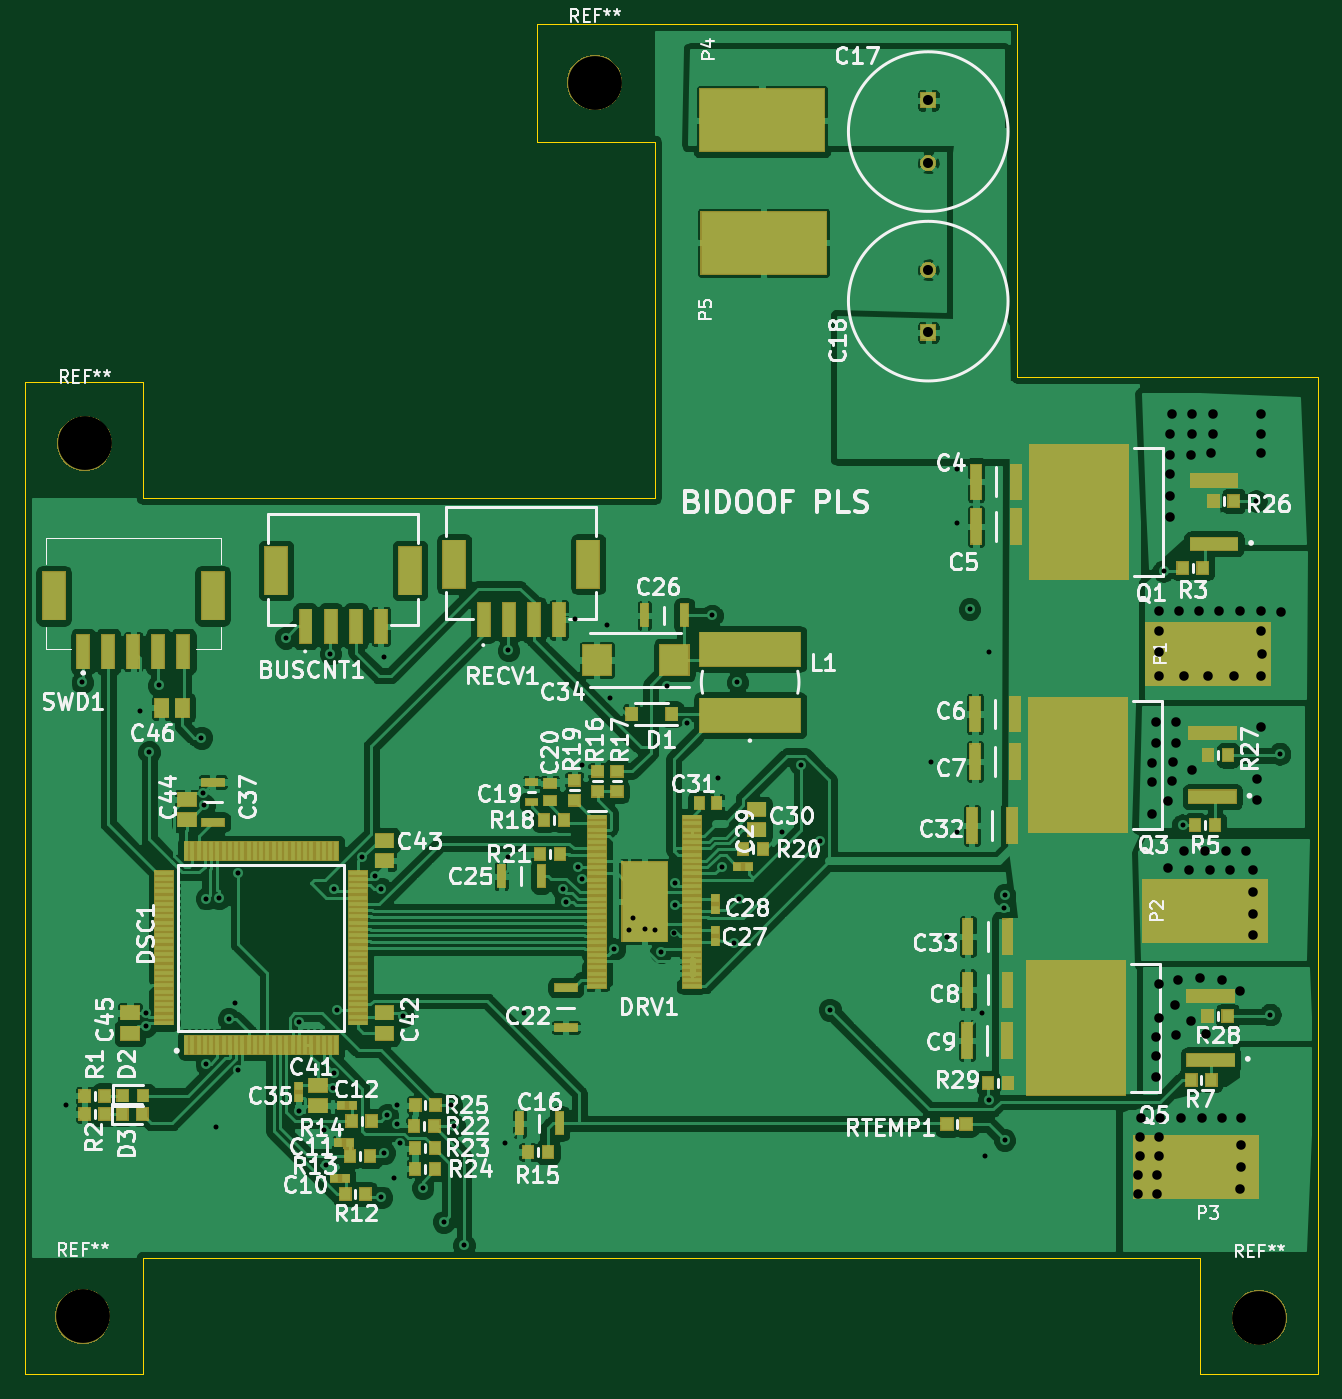
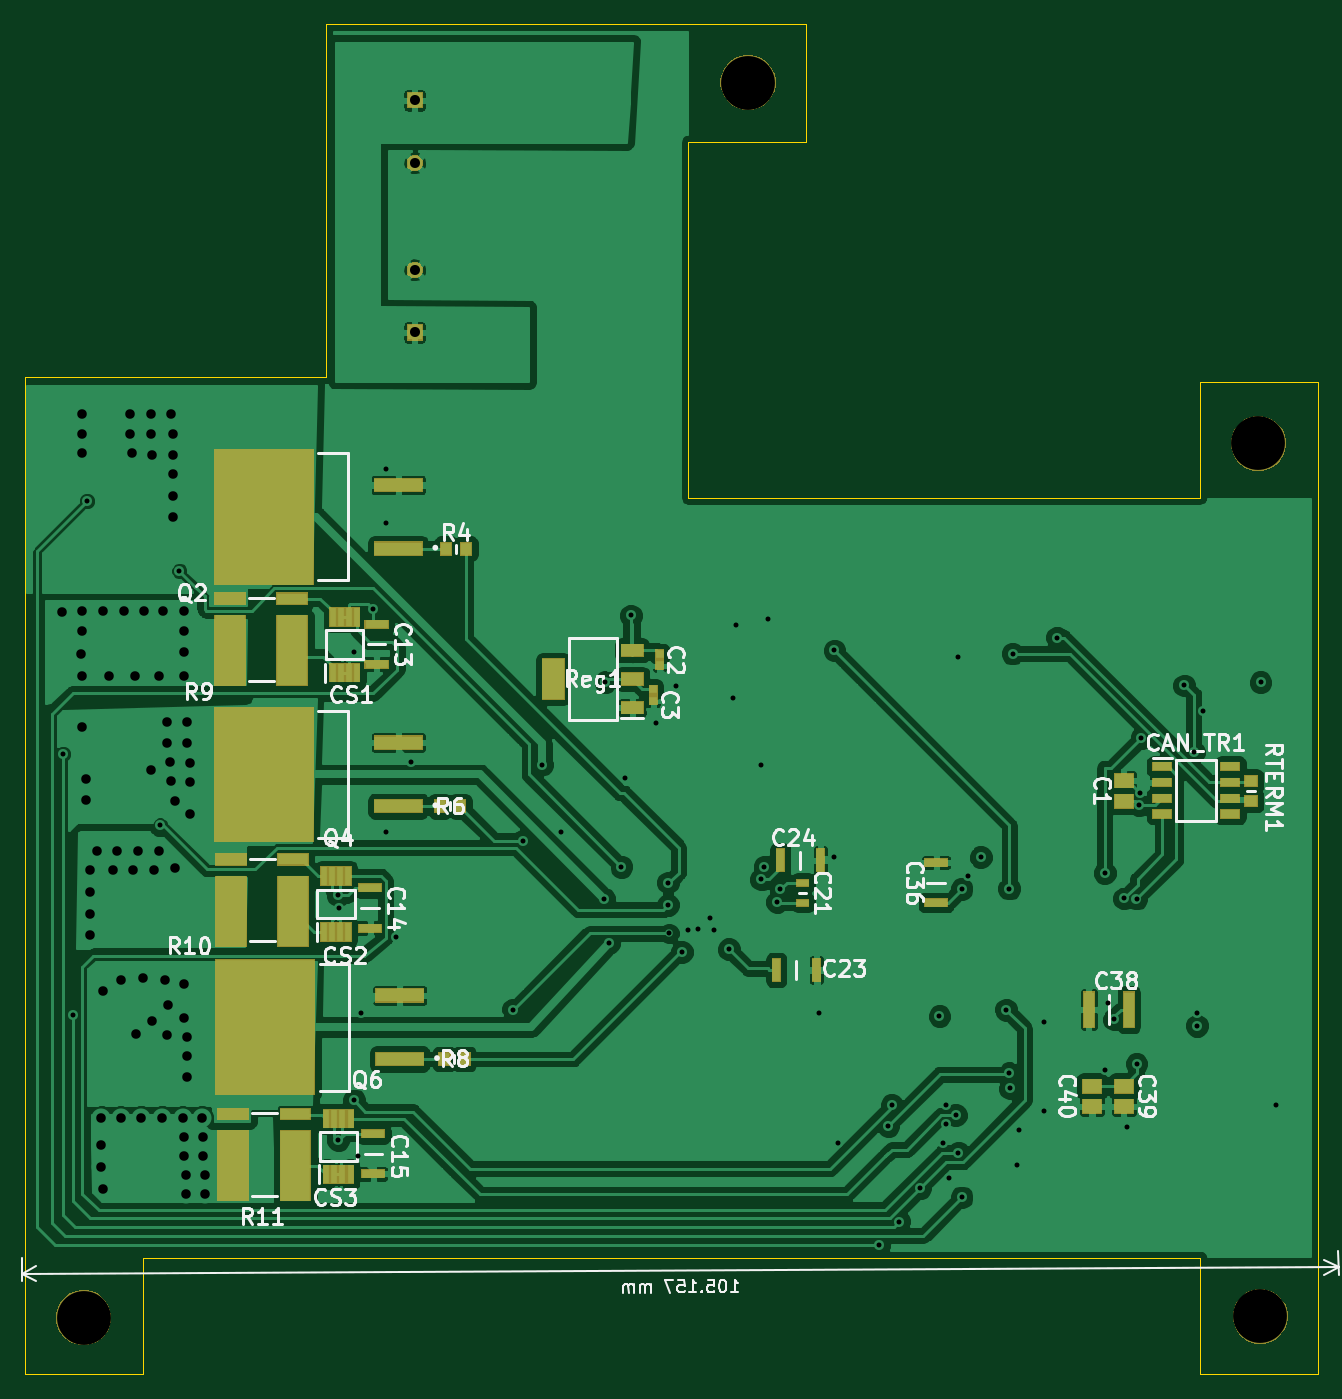
Circuit board: 13 layer files. Board 103.3 x 107.8 mm.
- bottom_copper: DSC_motor_controller-B.Cu.gbr (163967 bytes)
- bottom_mask: DSC_motor_controller-B.Mask.gbr (17826 bytes)
- paste: DSC_motor_controller-B.Paste.gbr (4311 bytes)
- bottom_silk: DSC_motor_controller-B.SilkS.gbr (35762 bytes)
- outline: DSC_motor_controller-Edge.Cuts.gbr (1908 bytes)
- top_copper: DSC_motor_controller-F.Cu.gbr (263070 bytes)
- top_mask: DSC_motor_controller-F.Mask.gbr (31174 bytes)
- paste: DSC_motor_controller-F.Paste.gbr (11456 bytes)
- top_silk: DSC_motor_controller-F.SilkS.gbr (83596 bytes)
- inner_copper: DSC_motor_controller-In1.Cu.gbr (128752 bytes)
- inner_copper: DSC_motor_controller-In2.Cu.gbr (101835 bytes)
- drill: DSC_motor_controller-NPTH.drl (223 bytes)
- drill: DSC_motor_controller-PTH.drl (2594 bytes)

=== bottom_copper: DSC_motor_controller-B.Cu.gbr (163967 bytes, source omitted) ===
=== bottom_mask: DSC_motor_controller-B.Mask.gbr (17826 bytes, source omitted) ===
=== paste: DSC_motor_controller-B.Paste.gbr ===
G04 #@! TF.GenerationSoftware,KiCad,Pcbnew,5.0.2+dfsg1-1*
G04 #@! TF.CreationDate,2019-09-30T17:17:48-04:00*
G04 #@! TF.ProjectId,DSC_motor_controller,4453435f-6d6f-4746-9f72-5f636f6e7472,rev?*
G04 #@! TF.SameCoordinates,Original*
G04 #@! TF.FileFunction,Paste,Bot*
G04 #@! TF.FilePolarity,Positive*
%FSLAX46Y46*%
G04 Gerber Fmt 4.6, Leading zero omitted, Abs format (unit mm)*
G04 Created by KiCad (PCBNEW 5.0.2+dfsg1-1) date Mon 30 Sep 2019 05:17:48 PM EDT*
%MOMM*%
%LPD*%
G01*
G04 APERTURE LIST*
%ADD10R,1.820000X0.620000*%
%ADD11R,1.470000X1.100000*%
%ADD12R,7.900000X10.750000*%
%ADD13R,3.800000X1.050000*%
%ADD14R,2.440000X0.890000*%
%ADD15R,2.440000X5.600000*%
%ADD16R,0.810000X2.820000*%
%ADD17R,0.620000X0.600000*%
%ADD18R,0.940000X0.540000*%
%ADD19R,0.620000X1.820000*%
%ADD20R,1.750000X3.200000*%
%ADD21R,1.750000X0.950000*%
%ADD22R,1.000000X0.900000*%
%ADD23R,0.900000X1.000000*%
%ADD24R,0.450000X1.450000*%
%ADD25R,1.525000X0.650000*%
G04 APERTURE END LIST*
D10*
G04 #@! TO.C,C15*
X133604000Y-186944000D03*
X133604000Y-190144000D03*
G04 #@! TD*
D11*
G04 #@! TO.C,C40*
X76200000Y-184754000D03*
X76200000Y-183134000D03*
G04 #@! TD*
G04 #@! TO.C,C39*
X73660000Y-183134000D03*
X73660000Y-184754000D03*
G04 #@! TD*
G04 #@! TO.C,C1*
X73660000Y-158750000D03*
X73660000Y-160370000D03*
G04 #@! TD*
D12*
G04 #@! TO.C,Q4*
X142367000Y-158242000D03*
D13*
X131617000Y-155702000D03*
X131617000Y-160782000D03*
G04 #@! TD*
D14*
G04 #@! TO.C,R11*
X139827000Y-185349000D03*
D15*
X139827000Y-189484000D03*
D14*
X144787000Y-185349000D03*
D15*
X144787000Y-189484000D03*
G04 #@! TD*
D12*
G04 #@! TO.C,Q6*
X142233000Y-178435000D03*
D13*
X131483000Y-175895000D03*
X131483000Y-180975000D03*
G04 #@! TD*
D12*
G04 #@! TO.C,Q2*
X142367000Y-137668000D03*
D13*
X131617000Y-135128000D03*
X131617000Y-140208000D03*
G04 #@! TD*
D14*
G04 #@! TO.C,R10*
X140014000Y-165030000D03*
D15*
X140014000Y-169165000D03*
D14*
X144974000Y-165030000D03*
D15*
X144974000Y-169165000D03*
G04 #@! TD*
D14*
G04 #@! TO.C,R9*
X140074000Y-144201000D03*
D15*
X140074000Y-148336000D03*
D14*
X145034000Y-144201000D03*
D15*
X145034000Y-148336000D03*
G04 #@! TD*
D16*
G04 #@! TO.C,C38*
X73254000Y-177038000D03*
X76454000Y-177038000D03*
G04 #@! TD*
D17*
G04 #@! TO.C,C3*
X111252000Y-152352000D03*
X111252000Y-151432000D03*
G04 #@! TD*
G04 #@! TO.C,C2*
X110744000Y-149510000D03*
X110744000Y-148590000D03*
G04 #@! TD*
D18*
G04 #@! TO.C,C21*
X99314000Y-168478000D03*
X99314000Y-166878000D03*
G04 #@! TD*
D19*
G04 #@! TO.C,C23*
X98222000Y-173863000D03*
X101422000Y-173863000D03*
G04 #@! TD*
G04 #@! TO.C,C24*
X97892000Y-165100000D03*
X101092000Y-165100000D03*
G04 #@! TD*
D20*
G04 #@! TO.C,Reg1*
X119228000Y-150622000D03*
D21*
X112928000Y-148322000D03*
X112928000Y-150622000D03*
X112928000Y-152922000D03*
G04 #@! TD*
D22*
G04 #@! TO.C,RTERM1*
X63500000Y-158750000D03*
X63500000Y-160350000D03*
G04 #@! TD*
D23*
G04 #@! TO.C,R8*
X127927000Y-180975000D03*
X126327000Y-180975000D03*
G04 #@! TD*
G04 #@! TO.C,R6*
X128270000Y-160782000D03*
X126670000Y-160782000D03*
G04 #@! TD*
G04 #@! TO.C,R4*
X127800000Y-140208000D03*
X126200000Y-140208000D03*
G04 #@! TD*
D24*
G04 #@! TO.C,CS3*
X137373000Y-185735000D03*
X136723000Y-185735000D03*
X136073000Y-185735000D03*
X135423000Y-185735000D03*
X135423000Y-190185000D03*
X136073000Y-190185000D03*
X136723000Y-190185000D03*
X137373000Y-190185000D03*
G04 #@! TD*
G04 #@! TO.C,CS2*
X137563500Y-166370000D03*
X136913500Y-166370000D03*
X136263500Y-166370000D03*
X135613500Y-166370000D03*
X135613500Y-170820000D03*
X136263500Y-170820000D03*
X136913500Y-170820000D03*
X137563500Y-170820000D03*
G04 #@! TD*
G04 #@! TO.C,CS1*
X136865000Y-145666500D03*
X136215000Y-145666500D03*
X135565000Y-145666500D03*
X134915000Y-145666500D03*
X134915000Y-150116500D03*
X135565000Y-150116500D03*
X136215000Y-150116500D03*
X136865000Y-150116500D03*
G04 #@! TD*
D25*
G04 #@! TO.C,CAN_TR1*
X65169500Y-157607000D03*
X65169500Y-158877000D03*
X65169500Y-160147000D03*
X65169500Y-161417000D03*
X70593500Y-161417000D03*
X70593500Y-160147000D03*
X70593500Y-158877000D03*
X70593500Y-157607000D03*
G04 #@! TD*
D10*
G04 #@! TO.C,C36*
X88646000Y-165278000D03*
X88646000Y-168478000D03*
G04 #@! TD*
G04 #@! TO.C,C14*
X133858000Y-167310000D03*
X133858000Y-170510000D03*
G04 #@! TD*
G04 #@! TO.C,C13*
X133350000Y-149428000D03*
X133350000Y-146228000D03*
G04 #@! TD*
M02*

=== bottom_silk: DSC_motor_controller-B.SilkS.gbr (35762 bytes, source omitted) ===
=== outline: DSC_motor_controller-Edge.Cuts.gbr ===
G04 #@! TF.GenerationSoftware,KiCad,Pcbnew,5.0.2+dfsg1-1*
G04 #@! TF.CreationDate,2019-09-30T17:17:48-04:00*
G04 #@! TF.ProjectId,DSC_motor_controller,4453435f-6d6f-4746-9f72-5f636f6e7472,rev?*
G04 #@! TF.SameCoordinates,Original*
G04 #@! TF.FileFunction,Profile,NP*
%FSLAX46Y46*%
G04 Gerber Fmt 4.6, Leading zero omitted, Abs format (unit mm)*
G04 Created by KiCad (PCBNEW 5.0.2+dfsg1-1) date Mon 30 Sep 2019 05:17:48 PM EDT*
%MOMM*%
%LPD*%
G01*
G04 APERTURE LIST*
%ADD10C,0.030000*%
G04 APERTURE END LIST*
D10*
X67564000Y-126873000D02*
X58166000Y-126873000D01*
X67564000Y-133350000D02*
X67564000Y-126873000D01*
X67564000Y-136144000D02*
X67564000Y-133350000D01*
X58166000Y-126873000D02*
X58166000Y-136144000D01*
X108458000Y-98298000D02*
X105537000Y-98298000D01*
X99060000Y-98298000D02*
X99060000Y-107696000D01*
X105537000Y-98298000D02*
X99060000Y-98298000D01*
X99060000Y-107696000D02*
X108458000Y-107696000D01*
X152019000Y-206121000D02*
X161417000Y-206121000D01*
X152019000Y-199644000D02*
X152019000Y-206121000D01*
X152019000Y-196850000D02*
X152019000Y-199644000D01*
X161417000Y-206121000D02*
X161417000Y-196850000D01*
X67564000Y-206121000D02*
X67564000Y-196850000D01*
X58166000Y-206121000D02*
X67564000Y-206121000D01*
X58166000Y-199644000D02*
X58166000Y-206121000D01*
X58166000Y-196850000D02*
X58166000Y-199644000D01*
X63134666Y-193548000D02*
G75*
G03X63134666Y-193548000I-1666666J0D01*
G01*
X58968000Y-193548000D02*
X63968000Y-193548000D01*
X61468000Y-191048000D02*
X61468000Y-196048000D01*
X58166000Y-196850000D02*
X58166000Y-136144000D01*
X152019000Y-196850000D02*
X67564000Y-196850000D01*
X161417000Y-126492000D02*
X161417000Y-196850000D01*
X137414000Y-126492000D02*
X161417000Y-126492000D01*
X137414000Y-98298000D02*
X137414000Y-126492000D01*
X108458000Y-98298000D02*
X137414000Y-98298000D01*
X108458000Y-136144000D02*
X108458000Y-107696000D01*
X67564000Y-136144000D02*
X108458000Y-136144000D01*
M02*

=== top_copper: DSC_motor_controller-F.Cu.gbr (263070 bytes, source omitted) ===
=== top_mask: DSC_motor_controller-F.Mask.gbr (31174 bytes, source omitted) ===
=== paste: DSC_motor_controller-F.Paste.gbr (11456 bytes, source omitted) ===
=== top_silk: DSC_motor_controller-F.SilkS.gbr (83596 bytes, source omitted) ===
=== inner_copper: DSC_motor_controller-In1.Cu.gbr (128752 bytes, source omitted) ===
=== inner_copper: DSC_motor_controller-In2.Cu.gbr (101835 bytes, source omitted) ===
=== drill: DSC_motor_controller-NPTH.drl ===
M48
;DRILL file {KiCad 5.0.2+dfsg1-1} date Mon 30 Sep 2019 05:17:35 PM EDT
;FORMAT={-:-/ absolute / inch / decimal}
FMAT,2
INCH,TZ
T1C0.1693
%
G90
G05
T1
X2.4774Y-5.189
X4.0817Y-4.0541
X2.4715Y-7.9341
X6.1713Y-7.939
T0
M30

=== drill: DSC_motor_controller-PTH.drl ===
M48
;DRILL file {KiCad 5.0.2+dfsg1-1} date Mon 30 Sep 2019 05:17:35 PM EDT
;FORMAT={-:-/ absolute / inch / decimal}
FMAT,2
INCH,TZ
T1C0.0157
T2C0.0300
T3C0.0315
%
G90
G05
T1
X2.42Y-7.27
X2.47Y-5.94
X2.65Y-6.03
X2.67Y-6.9806
X2.67Y-7.02
X2.68Y-6.16
X2.71Y-5.95
X2.8444Y-6.1144
X2.8479Y-6.2877
X2.8527Y-6.3267
X2.86Y-7.14
X2.8601Y-6.6205
X2.89Y-7.34
X2.9Y-6.62
X2.93Y-7.
X2.95Y-6.95
X2.96Y-6.54
X2.96Y-7.16
X3.11Y-5.8
X3.15Y-7.01
X3.1502Y-7.2898
X3.229Y-7.3485
X3.2369Y-7.4585
X3.25Y-5.85
X3.2571Y-7.2175
X3.26Y-6.589
X3.2601Y-7.1699
X3.27Y-6.97
X3.35Y-6.49
X3.39Y-6.55
X3.41Y-6.59
X3.41Y-7.56
X3.42Y-5.86
X3.42Y-7.42
X3.4285Y-7.3013
X3.45Y-7.5
X3.46Y-7.27
X3.46Y-7.33
X3.47Y-7.39
X3.4798Y-6.9902
X3.54Y-7.53
X3.6062Y-7.6366
X3.63Y-7.27
X3.64Y-7.335
X3.67Y-7.71
X3.8Y-7.39
X3.81Y-5.84
X3.81Y-6.49
X3.86Y-6.98
X3.98Y-6.59
X3.99Y-6.631
X4.02Y-5.74
X4.03Y-6.52
X4.04Y-6.2
X4.04Y-6.56
X4.12Y-5.76
X4.13Y-5.99
X4.1418Y-6.78
X4.19Y-6.72
X4.2Y-6.68
X4.2383Y-6.715
X4.27Y-6.72
X4.29Y-6.7885
X4.3087Y-5.9506
X4.33Y-6.73
X4.333Y-6.57
X4.333Y-6.64
X4.37Y-6.0685
X4.45Y-5.73
X4.47Y-6.24
X4.48Y-6.52
X4.52Y-6.76
X4.53Y-5.94
X4.5334Y-6.6215
X4.67Y-6.4125
X4.73Y-6.2
X4.79Y-6.4384
X4.82Y-6.97
X5.14Y-6.19
X5.19Y-6.74
X5.22Y-5.27
X5.22Y-5.44
X5.22Y-6.41
X5.26Y-5.71
X5.3Y-6.98
X5.3074Y-7.4286
X5.32Y-5.8463
X5.32Y-7.255
X5.3671Y-6.65
X5.37Y-6.61
X5.37Y-7.38
X5.87Y-5.59
X5.93Y-6.39
X6.16Y-5.37
X6.205Y-6.985
X6.235Y-6.165
T2
X5.79Y-7.49
X5.79Y-7.55
X5.795Y-7.37
X5.795Y-7.43
X5.8Y-7.31
X5.835Y-6.195
X5.835Y-6.255
X5.835Y-6.355
X5.845Y-6.065
X5.845Y-6.13
X5.845Y-7.055
X5.845Y-7.115
X5.845Y-7.18
X5.85Y-7.49
X5.85Y-7.55
X5.855Y-5.715
X5.855Y-5.78
X5.855Y-5.845
X5.855Y-5.92
X5.855Y-6.89
X5.855Y-6.995
X5.855Y-7.37
X5.855Y-7.43
X5.86Y-7.31
X5.885Y-6.315
X5.885Y-6.525
X5.89Y-5.16
X5.89Y-5.225
X5.89Y-5.285
X5.89Y-5.355
X5.89Y-5.42
X5.895Y-5.095
X5.895Y-6.25
X5.9Y-6.19
X5.905Y-6.955
X5.91Y-6.065
X5.91Y-6.13
X5.91Y-7.05
X5.915Y-6.875
X5.92Y-5.715
X5.925Y-7.31
X5.935Y-5.92
X5.935Y-6.47
X5.95Y-6.53
X5.955Y-5.225
X5.955Y-7.005
X5.96Y-5.095
X5.96Y-5.16
X5.96Y-6.215
X5.98Y-5.715
X5.985Y-6.87
X5.99Y-7.31
X6.Y-6.47
X6.005Y-7.045
X6.01Y-5.92
X6.015Y-6.53
X6.02Y-5.22
X6.025Y-5.095
X6.025Y-5.16
X6.045Y-5.715
X6.055Y-6.875
X6.055Y-7.31
X6.065Y-6.47
X6.08Y-6.53
X6.09Y-5.92
X6.11Y-5.715
X6.11Y-6.91
X6.11Y-7.535
X6.115Y-7.31
X6.115Y-7.395
X6.115Y-7.465
X6.13Y-6.47
X6.15Y-6.53
X6.15Y-6.6
X6.15Y-6.67
X6.15Y-6.735
X6.165Y-6.245
X6.165Y-6.31
X6.175Y-5.095
X6.175Y-5.16
X6.175Y-5.22
X6.175Y-5.715
X6.175Y-5.78
X6.175Y-5.92
X6.175Y-6.08
X6.18Y-5.85
X6.24Y-5.72
T3
X5.13Y-4.6431
X5.13Y-4.84
X5.13Y-4.11
X5.13Y-4.3069
T0
M30

